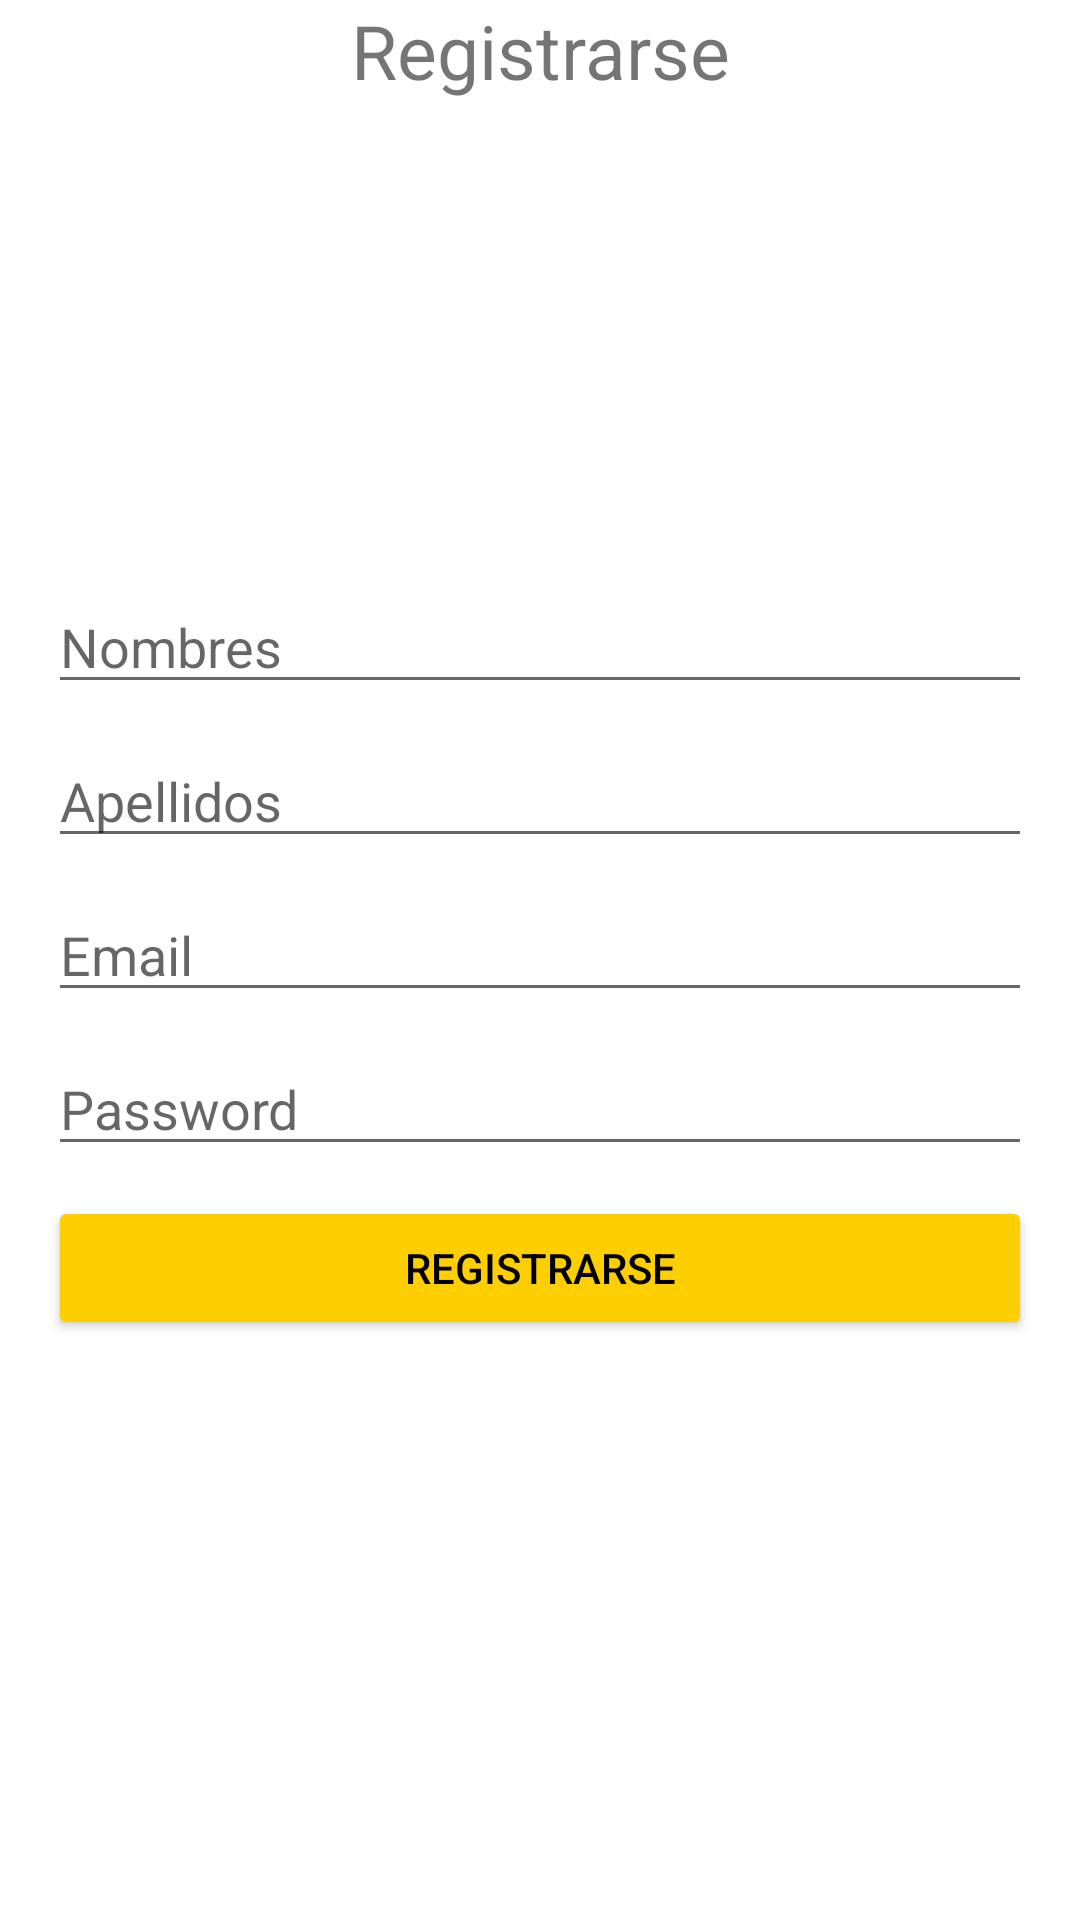

Layout XML and referenced resources for this Android screen:
<!-- AndroidManifest.xml: application theme Theme.DeliCorrientazos -->
<!-- res/layout/activity_register.xml -->
<?xml version="1.0" encoding="utf-8"?>
<androidx.constraintlayout.widget.ConstraintLayout xmlns:android="http://schemas.android.com/apk/res/android"
    xmlns:app="http://schemas.android.com/apk/res-auto"
    xmlns:tools="http://schemas.android.com/tools"
    android:layout_width="match_parent"
    android:layout_height="match_parent"
    tools:context=".ui.auth.RegisterActivity">

    <LinearLayout
        android:layout_width="0dp"
        android:layout_height="wrap_content"
        android:layout_marginStart="16dp"
        android:layout_marginEnd="16dp"
        android:orientation="vertical"
        app:layout_constraintBottom_toBottomOf="parent"
        app:layout_constraintEnd_toEndOf="parent"
        app:layout_constraintStart_toStartOf="parent"
        app:layout_constraintTop_toTopOf="parent">

        <EditText
            android:id="@+id/nameUser"
            android:layout_width="match_parent"
            android:layout_height="wrap_content"
            android:ems="10"
            android:hint="Nombres"
            android:inputType="textPersonName" />

        <Space
            android:layout_width="match_parent"
            android:layout_height="10dp" />

        <EditText
            android:id="@+id/lastnameUser"
            android:layout_width="match_parent"
            android:layout_height="wrap_content"
            android:ems="10"
            android:hint="Apellidos"
            android:inputType="textPersonName" />

        <Space
            android:layout_width="match_parent"
            android:layout_height="10dp" />

        <EditText
            android:id="@+id/signupEmailAddress"
            android:layout_width="match_parent"
            android:layout_height="wrap_content"
            android:ems="10"
            android:hint="Email"
            android:inputType="textEmailAddress" />

        <Space
            android:layout_width="match_parent"
            android:layout_height="10dp" />

        <EditText
            android:id="@+id/signupPassword"
            android:layout_width="match_parent"
            android:layout_height="wrap_content"
            android:ems="10"
            android:hint="Password"
            android:inputType="textPassword" />

        <Space
            android:layout_width="match_parent"
            android:layout_height="10dp" />

        <LinearLayout
            android:layout_width="match_parent"
            android:layout_height="match_parent"
            android:orientation="horizontal">


            <Button
                android:id="@+id/signupButton"
                android:layout_width="wrap_content"
                android:layout_height="wrap_content"
                android:layout_weight="1"
                android:backgroundTint="#fdcf00"
                android:text="Registrarse"
                android:textColor="@color/black" />

        </LinearLayout>

    </LinearLayout>

    <LinearLayout
        android:layout_width="match_parent"
        android:layout_height="80dp"
        android:orientation="horizontal"
        tools:layout_editor_absoluteX="0dp"
        tools:layout_editor_absoluteY="128dp">

        <TextView
            android:id="@+id/textView2"
            android:layout_width="0dp"
            android:layout_height="wrap_content"
            android:layout_weight="1"
            android:gravity="center"
            android:text="Registrarse"
            android:textSize="25sp" />

    </LinearLayout>

</androidx.constraintlayout.widget.ConstraintLayout>
<!-- resources referenced by this layout -->
<resources>
  <color name="black">#FF000000</color>
  <style name="Theme.DeliCorrientazos" parent="Theme.MaterialComponents.DayNight.NoActionBar">
          
          <item name="colorPrimary">@color/purple_500</item>
          <item name="colorPrimaryVariant">@color/purple_700</item>
          <item name="colorOnPrimary">@color/white</item>
          
          <item name="colorSecondary">@color/teal_200</item>
          <item name="colorSecondaryVariant">@color/teal_700</item>
          <item name="colorOnSecondary">@color/black</item>
          
          <item name="android:statusBarColor" tools:targetApi="l">?attr/colorPrimaryVariant</item>
          
      </style>
  <color name="purple_500">#FF6200EE</color>
  <color name="purple_700">#FF3700B3</color>
  <color name="white">#FFFFFFFF</color>
  <color name="teal_200">#FF03DAC5</color>
  <color name="teal_700">#FF018786</color>
</resources>
